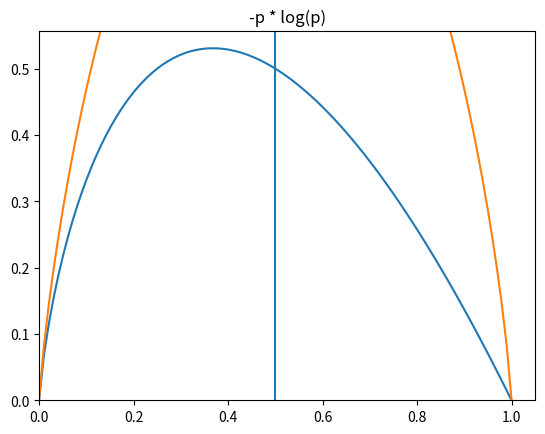

Reproduce this figure in Python.
"""
decision tree
"""
import math
from collections import Counter, defaultdict
import numpy as np
from typing import NamedTuple
import matplotlib.pyplot as plt


# NamedTuple 을 상속받는 클래스 선언
class Candidate(NamedTuple):
    level: str
    lang: str
    tweet: bool
    phd: bool
    result: bool = None  # 기본값 쓸 수 있다! (클래스 선언 방식의 장점!)


def uncertainty(p):
    """
    엔트로피 : 불확실성의 정도 0 < p <= 1
    확률 p=0이면, 사건이 항상 발생하지 않는다라고 확신 -> 불확실성 0
    확률 p=1이면, 사건이 항상 발생한다고 확신 -> 불확실성 1
    확률 0 < p < 1이면, 사건이 발생할 수도, 발생하지 않을 수도 있다 -> 불확실성이 있다.
    불확실성이 크면 엔트로피가 크다.
    불확실성이 작으면(확실하면) 엔트로피가 작다.
     """
    # math.log(p, base=2) -> log_2 가 밑수
    # 1보다 작은 로그는 음수에 -을 붙여서 양수로 만든다
    return -p * math.log(p, 2)


def entropy(class_probabilities):
    """
    주어진 확률들의 리스트에 대해서 엔트로피를 계산
    E = sum(i) [uncertainty(p_i)] = -p_1 * log(p_1) - p_2 * log(p_2) * ... 
    E = 모든 경우에 대한 불확실성 = 각 사건에 대한 불확실성 + 각 사건에 대한 불확실성 + ...
    가장 불확실성이 큰 경우 : 50%, 50% -> 엔트로피 max (최댓값)
    """
    ent = 0
    for p in class_probabilities:
        if p != 0:
            ent += uncertainty(p)
            # 만약 p=0이면 log(p)를 계산할 때 Error 가 발생
        # 더하지 않는 건, 더하기 0과 같으므로, else 부분은 없어도 되~
    return ent


def binary_entropy(p):
    """사건이 두 가지인 경우, 사건이 일어날 확률 p, 사건이 일어나지 않을 확률 1-p
    두가지만 더하면 된다"""
    return uncertainty(p) + uncertainty(1-p)


def class_probabilities(labels):
    """"""
    total_count = len(labels)
    counts = Counter(labels)  # 갯수, {label1: x개, label2: y개.. } -> dict 와 비슷
    print(counts)
    probabilities = []
    for count in counts.values():
        p = count / total_count  # 각 레이블의 확률
        probabilities.append(p)
    return probabilities
#
# def class_probabilities(labels):
#     total_count = len(labels)
#     counts = Counter(labels)  # 갯수, {label1: x개, label2: y개.. } -> dict 와 비슷
#     print(counts)
#     pass


def partition_by(dataset, attr_name):
    """NamedTuple 들의 리스트로 이루어진 dataset 을 NamedTuple 의 특정 attribute 로 partitioning"""
    # list 를 value 로 갖는 dict 만듬
    # 전체적 흐름 : 지원자 1 row 가 senior 그룹에 들어감. (맞다면), 아니면 그룹 만들어 들어감
    partitions = defaultdict(list)
    for sample in dataset:
        # 지원자 1 row 추출
        # sample.attr_name 은 글자 그대로 인식함
        # sample 의 getattr 함수에 지정된 attr_name(ex_level) 으로 준다. defaultdict 의 key 로 준다.
        key = getattr(sample, attr_name)
        # dict 의 키로 사용하여 sample 을 value 에 저장(새로 생성)
        partitions[key].append(sample)
    return partitions


def partition_entropy_by(dataset, by_partition, by_entropy):
    """
    attr_name 으로 분리된 각 파티션에서 label_name 의 엔트로피를 각각 계산하고, 파티션 내에서의 엔트로피 * 파티션의 비율들의 합을 리턴
    dataset : 데이터 전체
    by_partition : patitioning을 나눌 컬럼명(특성)
    by_entropy : 합격 불합격 결과(엔트로피를 계산할 컬럼명)

    과정
    : attr_name 이 예를 들어 level 일 때, level 이 Junior 일 때, 합격할 확률의 엔트로피를 구한다.
    level 이 mid 일 때, 합격할 확률의 엔트로피를 구한다.
    level 이 Senior 일 때, 합격할 확률의 엔트로피를 구한다.
    """
    # partition 을 나눔
    partitions = partition_by(dataset, by_partition)
    # label(class) 별 확률을 계산하기 위해서 각 label 들의 리스트 만들기
    labels = []
    for partition in partitions.values():  # partition 갯수 만큼 반복
        values = []
        for sample in partition:  # 부분집합인 partition 안의 sample 들(candidate)의 갯수 - 원소 1개 만큼 반복
            values.append(getattr(sample, by_entropy))
        labels.append(values)  # [Junior의 T, F, T, F], [Senior의 T, F, T, F]..
    print(labels)  # [[t,f,t,f], [..], [..] ..] 위의 리스트를 모아 하나의 리스트로!
    # 각 파티션이 차지하는 비율을 계산하고, 각 파티션에서의 엔트로피에 그 비율을 곱해주기 위해서
    total_count = sum(len(label) for label in labels)
    # 함수 안에도 for 문 쓸 수 있음
    # labels 은 리스트를 3개 가지고 있음, 실제로는 5 + 5 + 5 = 15개이다. 
    # 따라서 for 문 :  [[t,f,t,f], [..], [..] ..] 안의 [t,f,t,f] 에서의 label 의 갯수 계산
    ent = 0
    for label in labels:
        # 파티션이 가지고 있는 [t,f,t,f] 에서 확률 계산 (ex_P(t) = 1/2, P(f) = 1/2)
        cls_prob = class_probabilities(label)  # 파티션의 엔트로피 계산
        part_ent = entropy(cls_prob)
        ent += part_ent * len(label) / total_count  # 파티션 내에서의 엔트로피 * 파티션의 비율들의 합
    return ent


if __name__ == '__main__':
    candidates = [Candidate('Senior', 'Java', False, False, False),
                  Candidate('Senior', 'Java', False, True, False),
                  Candidate('Mid', 'Python', False, False, True),
                  Candidate('Junior', 'Python', False, False, True),
                  Candidate('Junior', 'R', True, False, True),
                  Candidate('Junior', 'R', True, True, False),
                  Candidate('Mid', 'R', True, True, True),
                  Candidate('Senior', 'Python', False, False, False),
                  Candidate('Senior', 'R', True, False, True),
                  Candidate('Junior', 'Python', True, False, True),
                  Candidate('Senior', 'Python', True, True, True),
                  Candidate('Mid', 'Python', False, True, True),
                  Candidate('Mid', 'Java', True, False, True),
                  Candidate('Junior', 'Python', False, True, False)]


# decision tree = 스무고개
# 첫 질문이 제일 중요하다! (확률적 - 엔트로피 개념 파악하기)
# 질문 순서에 따라 decision tree 갯수 엄청 많아져~
# 그런데 트리 크기가 짧은게 꼭 좋은 건 아니다 -> 다른 데이터에 예측력이 떨어질 수 있다.

    # 엔트로피 : 질문을 선택하는 기준
    # uncertainty 함수 그래프
    x_pts = np.linspace(0.0001, 0.9999, 100)  # 시작값, 끝값, 그사이를 나누는 값
    y_pts = [uncertainty(p) for p in x_pts]
    plt.plot(x_pts, y_pts)
    plt.xlim(0.0)  # 0 <= x 그 밑은 그리지 않는다.
    plt.ylim(0.0)  # 0 <= y 그 밑은 그리지 않는다.
    plt.title('-p * log(p)')
    plt.show()
    # 해석
    # 엔트로피는 불확실성! https://ko.wikipedia.org/wiki/%EC%A0%95%EB%B3%B4_%EC%97%94%ED%8A%B8%EB%A1%9C%ED%94%BC
    # 확률 1 = 모두 발생하는 경우, 불확실성이 없다. 확실하게 정해져 있으므로
    # 확률 0 = 발생하지 않는 경우, 불확실성이 없다. 확실하게 정해져 있으므로

    # binary entropy graph
    x_pts = np.linspace(0.0001, 0.9999, 100)
    y_pts = [binary_entropy(p) for p in x_pts]
    plt.plot(x_pts, y_pts)
    plt.xlim(0)
    plt.axvline(0.5)
    plt.ylim(0)
    plt.show()
    # 0.5 일때 가장 불확실성이 커진다. 소금물100% + 맹물 100% = 50%, 50%으로 불확실성이 가장 커지는 방향으로 변화한다.

    # entropy 함수 테스트
    # 확률 1개, p=1
    rain_prob = [1]  # 내일 비올확률 1 (확률 1개)
    ent = entropy(rain_prob)
    print('entropy = ', ent)  # binary entropy 의 그래프의 최솟값 0

    # 확률 2개, p1=0.5, p2=0.5 (p1+p2=1)
    rain_prob = [0.5, 0.5]
    ent = entropy(rain_prob)
    print('entropy = ', ent)  # binary entropy 의 그래프의 최댓값 1

    # 확률 2개, p1=0.9, p2=0.1 (p1+p2=1) 비가 올 확률 90%
    rain_prob = [0.9, 0.1]
    ent = entropy(rain_prob)
    print('entropy = ', ent)  # entropy 0.47

# decision tree = 스무고개에서의 엔트로피 활용
# E(level), E(lang), E(mid) .. 계산 -> 엔트로피가 가장 낮은 질문을 첫번째로 삼는다. 
# 2번째 질문 -> partitioning group 1 을 다시 partitioning 하여 엔트로피를 계산한다.

    # class_probabilities 함수 테스트
    level = ['junior', 'senior', 'mid', 'junior']
    cls_prob = class_probabilities(level)
    print(cls_prob)

    # 실전!
    # 전체 집합을 나누는 기준(Partitioning) 에 따라 엔트로피가 달라질 수 있다.
    # 함수 만듬
    partition_by_level = partition_by(candidates, 'level')
    print('partitioning by level: \n', partition_by_level)
    partition_by_tweets = partition_by(candidates, 'tweet')
    print('partitioning by tweets: \n', partition_by_tweets)

    # partition entropy by 함수 테스트
    # 전체 지원자들을 level 로 partition 을 나눠서 result 의 엔트로피를 계산하자~
    ent_level = partition_entropy_by(candidates, 'level', 'result')
    print(f'entropy partitioned by level : {ent_level}')
    # 결과 : [[False, False, True, True, True], [True, True, True, True], [True, True, False, True, False]]
    ent_lang = partition_entropy_by(candidates, 'lang', 'result')
    print(f'entropy partitioned by lang : {ent_lang}')
    ent_tweets = partition_entropy_by(candidates, 'tweet', 'result')
    print(f'entropy partitioned by tweets : {ent_tweets}')
    ent_phd = partition_entropy_by(candidates, 'phd', 'result')
    print(f'entropy partitioned by phd : {ent_phd}')

    """ 결과 해석 - 불확실성이 적은 질문을 먼저 던지는 것이 좋다. 즉 엔트로피가 가장 적은 것부터 트리를 그리자.
    [[False, False, False, True, True], [True, True, True, True], [True, True, False, True, False]]
    Counter({False: 3, True: 2}) 1번 의 FALSE 3, 3
    Counter({True: 4})
    Counter({True: 3, False: 2})
    entropy partitioned by level : 0.6935361388961919
    
    [[False, False, True], [True, True, False, True, True, True, False], [True, False, True, True]]
    Counter({False: 2, True: 1})
    Counter({True: 5, False: 2})  확실성 더 높다. 엔트로피 더 낮다.
    Counter({True: 3, False: 1})
    entropy partitioned by lang : 0.8601317128547441  
      
    [[False, False, True, True, False, True, False], [True, False, True, True, True, True, True]]
    Counter({False: 4, True: 3})
    Counter({True: 6, False: 1})
    entropy partitioned by tweets : 0.7884504573082896
    
    [[False, True, True, True, False, True, True, True], [False, False, True, True, True, False]]
    Counter({True: 6, False: 2})
    Counter({False: 3, True: 3})
    entropy partitioned by phd : 0.8921589282623617  --> 박사학위가 엔트로피가 제일 크다.
    """
